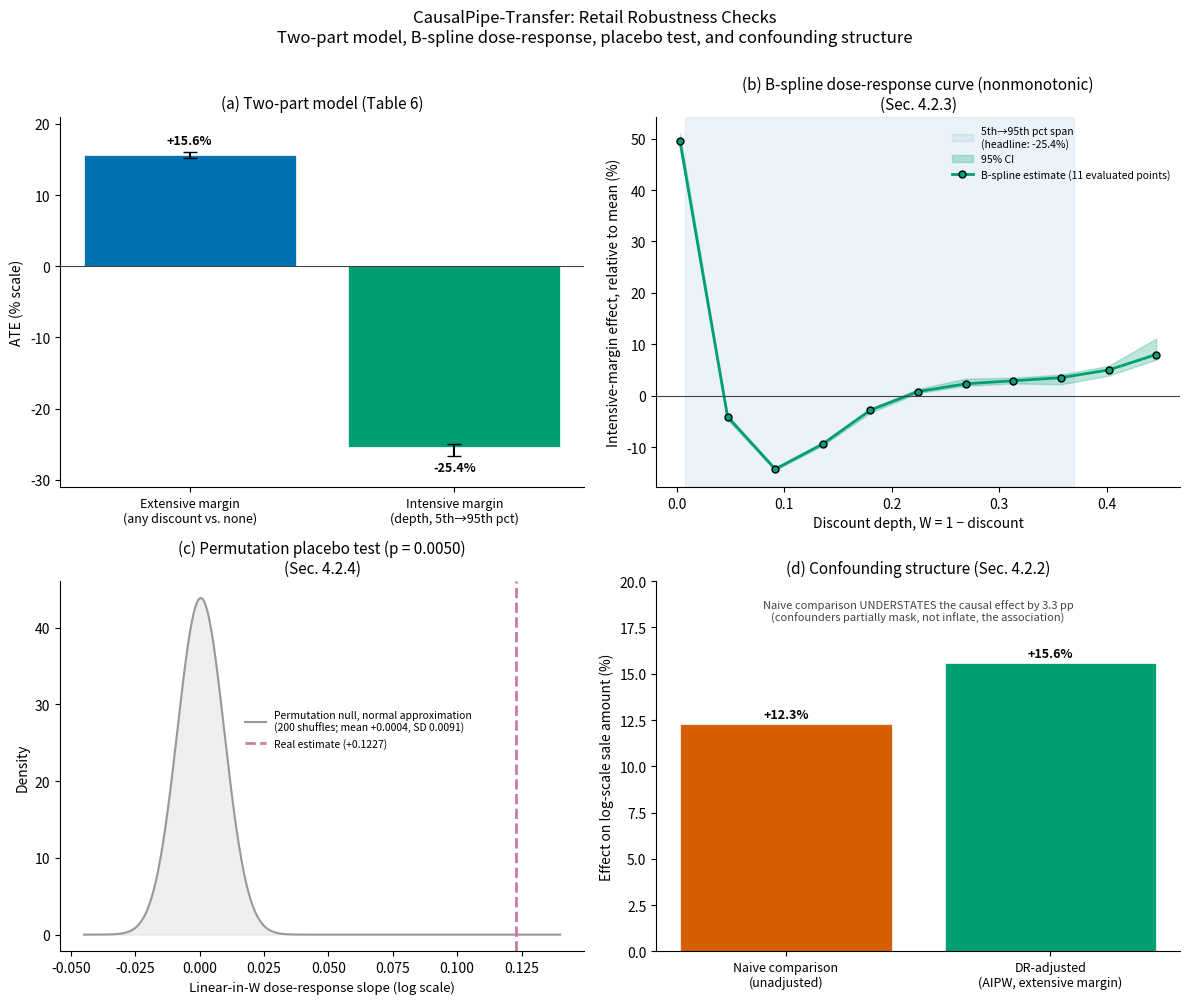

Write the Python code that produced this figure.
# -*- coding: utf-8 -*-
# Omar El Quammah -- Nanjing University of Information Science & Technology, 2026
"""
CausalPipe-Transfer: Figure 5 (Retail Robustness Checks), KBS R1 revision.

Every number below is copied from the output of the retail script run AFTER
dropping the 1,300 zero-price rows (retail_FINAL_two_part_spline_results_NOZERO.txt,
n = 334,137; 165,984 discounted, 168,153 not discounted). Nothing is read from
the old (pre-correction) results and nothing is drawn between points:

  (a) Part 1 and Part 4 of the output (extensive margin, 5th->95th contrast)
  (b) the 11 spline points with their 95% CIs, exactly as printed in Part 2
  (c) Part 3: real linear-in-W slope (+0.1227, log scale) against the
      permutation null (mean +0.0004, SD 0.0091, 200 shuffles). The 200
      permutation draws are not saved, so the null is drawn as a normal curve
      with the stated mean and SD (labelled as such); the real estimate is
      placed at its actual value.
  (d) Part 0 and Part 1 (naive +12.3% vs AIPW +15.6%)

Saves next to this script (figure5_retail_robustness.png / .pdf).
"""
import os
import numpy as np
from scipy.stats import norm
import matplotlib
matplotlib.use("Agg")
import matplotlib.pyplot as plt

COLOR = {"extensive": "#0072B2", "intensive": "#009E73", "naive": "#D55E00",
         "adjusted": "#009E73", "null": "#999999", "real": "#CC79A7", "zero": "#444444"}

# ---- values from the run output -----------------------------------------
EXT, EXT_LO, EXT_HI = 15.6, 15.2, 16.1          # Part 1
INT, INT_LO, INT_HI = -25.4, -26.7, -24.9       # Part 4 (5th->95th pct, 0.0080 -> 0.3700)
P5, P95 = 0.0080, 0.3700
W   = np.array([0.0030, 0.0473, 0.0916, 0.1359, 0.1802, 0.2245,
                0.2688, 0.3131, 0.3574, 0.4017, 0.4460])
EFF = np.array([49.6, -4.1, -14.3, -9.4, -2.8, 0.8, 2.3, 2.9, 3.5, 5.0, 8.0])
LO  = np.array([48.5, -4.7, -14.5, -9.7, -3.3, 0.5, 1.9, 2.4, 2.2, 3.9, 7.0])
HI  = np.array([51.0, -3.8, -14.0, -9.1, -2.5, 1.3, 3.3, 3.5, 4.1, 5.8, 11.1])
REAL_SLOPE, NULL_MEAN, NULL_SD, P_VAL = 0.1227, 0.0004, 0.0091, 0.0050   # Part 3
NAIVE, ADJ = 12.3, 15.6                                                   # Part 0, Part 1

fig, axes = plt.subplots(2, 2, figsize=(12, 10))

# (a) two-part model
ax = axes[0, 0]
ate = [EXT, INT]; lo = [EXT_LO, INT_LO]; hi = [EXT_HI, INT_HI]
err_lo = [ate[i] - lo[i] for i in range(2)]; err_hi = [hi[i] - ate[i] for i in range(2)]
x = np.arange(2)
ax.bar(x, ate, yerr=[err_lo, err_hi], capsize=5,
       color=[COLOR["extensive"], COLOR["intensive"]], edgecolor="white", linewidth=0.5)
ax.axhline(0, color=COLOR["zero"], linewidth=0.8)
ax.set_xticks(x)
ax.set_xticklabels(["Extensive margin\n(any discount vs. none)",
                    "Intensive margin\n(depth, 5th→95th pct)"], fontsize=9)
ax.set_ylabel("ATE (% scale)", fontsize=10)
ax.set_ylim(-31, 21)
ax.set_title("(a) Two-part model (Table 6)", fontsize=11)
for xi, v in zip(x, ate):
    va = "bottom" if v >= 0 else "top"
    pad = err_hi[xi] + 0.6 if v >= 0 else -(err_lo[xi] + 0.6)
    ax.text(xi, v + pad, f"{v:+.1f}%", ha="center", va=va, fontsize=9, fontweight="bold")
ax.spines[["top", "right"]].set_visible(False)

# (b) real spline curve with its CI band
ax2 = axes[0, 1]
ax2.axvspan(P5, P95, color=COLOR["extensive"], alpha=0.08,
            label=f"5th→95th pct span\n(headline: {INT:+.1f}%)")
ax2.fill_between(W, LO, HI, color=COLOR["intensive"], alpha=0.25, label="95% CI")
ax2.plot(W, EFF, color=COLOR["intensive"], linewidth=2, marker="o", markersize=5,
         markeredgecolor="black", label="B-spline estimate (11 evaluated points)")
ax2.axhline(0, color=COLOR["zero"], linewidth=0.8)
ax2.set_xlabel("Discount depth, W = 1 − discount", fontsize=10)
ax2.set_ylabel("Intensive-margin effect, relative to mean (%)", fontsize=10)
ax2.set_title("(b) B-spline dose-response curve (nonmonotonic)\n(Sec. 4.2.3)", fontsize=11)
ax2.legend(fontsize=7.5, loc="upper right", frameon=False)
ax2.spines[["top", "right"]].set_visible(False)

# (c) permutation placebo test
ax3 = axes[1, 0]
xs = np.linspace(-0.045, 0.14, 800)
ax3.plot(xs, norm.pdf(xs, NULL_MEAN, NULL_SD), color=COLOR["null"], linewidth=1.5,
         label=f"Permutation null, normal approximation\n(200 shuffles; mean +{NULL_MEAN:.4f}, SD {NULL_SD})")
ax3.fill_between(xs, norm.pdf(xs, NULL_MEAN, NULL_SD), color=COLOR["null"], alpha=0.15)
ax3.axvline(REAL_SLOPE, color=COLOR["real"], linewidth=2, linestyle="--",
            label=f"Real estimate (+{REAL_SLOPE:.4f})")
ax3.set_xlabel("Linear-in-W dose-response slope (log scale)", fontsize=9.5)
ax3.set_ylabel("Density", fontsize=10)
ax3.set_title(f"(c) Permutation placebo test (p = {P_VAL:.4f})\n(Sec. 4.2.4)", fontsize=11)
ax3.legend(fontsize=7.5, loc="center", bbox_to_anchor=(0.57, 0.60), frameon=False)
ax3.spines[["top", "right"]].set_visible(False)

# (d) confounding structure
ax4 = axes[1, 1]
xd = np.arange(2); vals = [NAIVE, ADJ]
ax4.bar(xd, vals, color=[COLOR["naive"], COLOR["adjusted"]], edgecolor="white", linewidth=0.5)
ax4.set_xticks(xd)
ax4.set_xticklabels(["Naive comparison\n(unadjusted)", "DR-adjusted\n(AIPW, extensive margin)"], fontsize=9)
ax4.set_ylabel("Effect on log-scale sale amount (%)", fontsize=10)
ax4.set_title("(d) Confounding structure (Sec. 4.2.2)", fontsize=11)
for xi, v in zip(xd, vals):
    ax4.text(xi, v + 0.3, f"+{v:.1f}%", ha="center", fontsize=9, fontweight="bold")
ax4.set_ylim(0, 20)
ax4.text(0.5, 18.4, "Naive comparison UNDERSTATES the causal effect by 3.3 pp\n"
         "(confounders partially mask, not inflate, the association)",
         ha="center", va="center", fontsize=8, style="italic", color="#444444")
ax4.spines[["top", "right"]].set_visible(False)

fig.suptitle("CausalPipe-Transfer: Retail Robustness Checks\n"
             "Two-part model, B-spline dose-response, placebo test, and confounding structure",
             fontsize=12, y=1.0)
fig.tight_layout()
try:
    OUT_DIR = os.path.dirname(os.path.abspath(__file__))
except NameError:
    OUT_DIR = os.getcwd()
png = os.path.join(OUT_DIR, "figure5_retail_robustness.png")
fig.savefig(png, dpi=300, bbox_inches="tight")
fig.savefig(png.replace(".png", ".pdf"), bbox_inches="tight")
print("Saved:", png)
